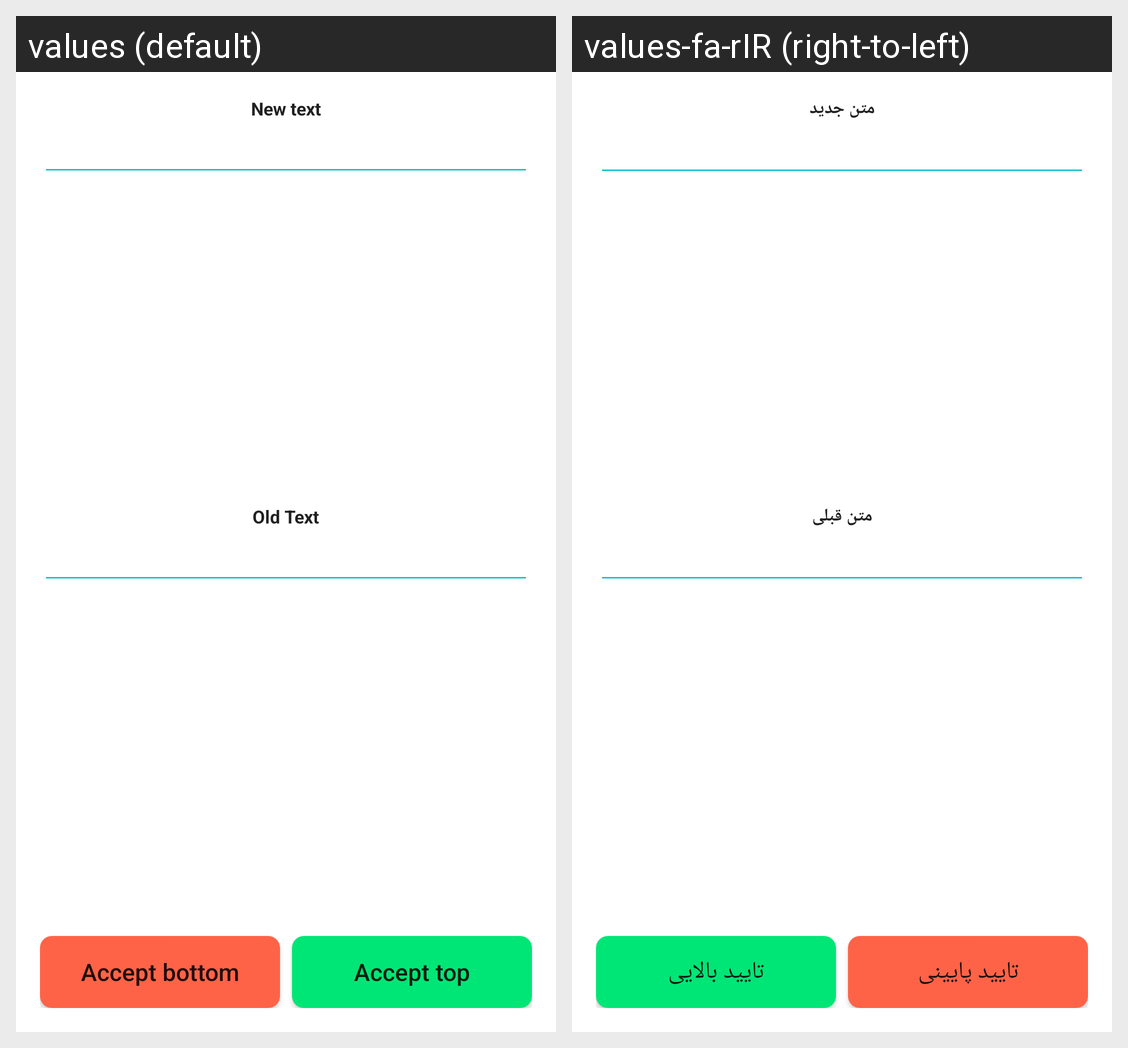

This grid shows one Android layout under two languages. Give, for every string resource on the screen, its name, the default text and each shown locale's text.
Android screen res/layout/fragment_submit_merge_request.xml rendered under 2 locales, left to right: values (default), values-fa-rIR (right-to-left). Device: Nexus 5 (rendered at 1080×1920; each locale shown at half size, 540×960, under a caption strip naming it); theme AppTheme.
Strings drawn on this screen, with the default value and each locale's value (text and hints the layout hard-codes, and strings that could not be matched under every locale, appear in the picture but are not listed):

new_text
  values: New text
  values-fa-rIR: متن جدید

old_text
  values: Old Text
  values-fa-rIR: متن قبلی

accept_top
  values: Accept top
  values-fa-rIR: تایید بالایی

accept_bottom
  values: Accept bottom
  values-fa-rIR: تایید پایینی
